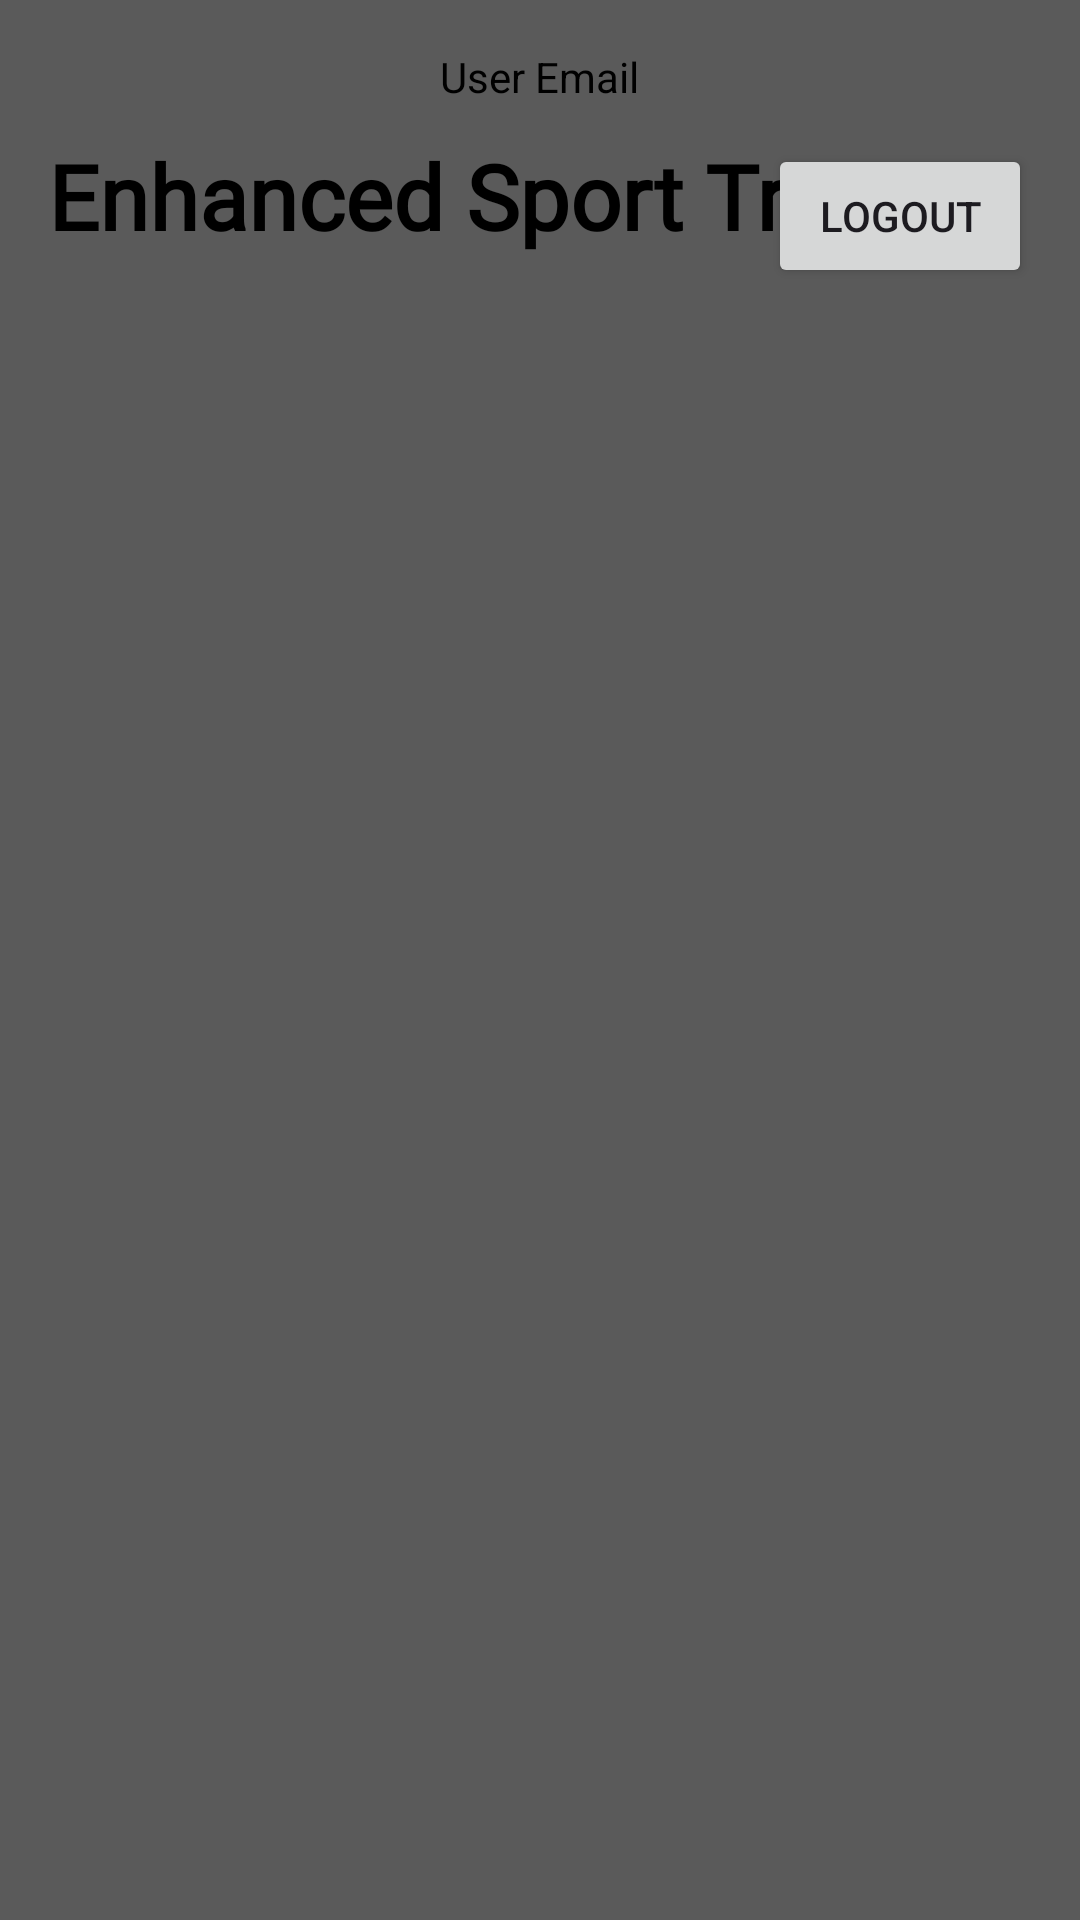

Write the Android layout XML for this screen, with the resource values it uses.
<!-- AndroidManifest.xml: application theme Theme.Spots_Enhancing_app -->
<!-- res/layout/fragment_header.xml -->
<?xml version="1.0" encoding="utf-8"?>
<FrameLayout xmlns:android="http://schemas.android.com/apk/res/android"
    xmlns:app="http://schemas.android.com/apk/res-auto"
    android:layout_width="match_parent"
    android:layout_height="wrap_content"
    android:background="@color/dark_grey"> 

    <TextView
        android:id="@+id/app_title"
        android:layout_width="wrap_content"
        android:layout_height="wrap_content"
        android:layout_gravity="top|start"
        android:layout_marginTop="45dp"
        android:layout_marginStart="16dp"
        android:fontFamily="@font/oswald_variablefont_wght"
        android:text="@string/enhanced_sport_trainer"
        android:textStyle="bold"
        android:textSize="30sp"
        android:textColor="@android:color/black"/>
    
    <TextView
        android:id="@+id/user_details"
        android:layout_width="wrap_content"
        android:layout_height="wrap_content"
        android:layout_gravity="top|center_horizontal"
        android:layout_marginTop="16dp"
        android:text="User Email"
        android:textColor="@android:color/black" />

    
    <Button
        android:id="@+id/logout"
        android:layout_width="wrap_content"
        android:layout_height="wrap_content"
        android:text="@string/logout"
        android:layout_gravity="top|end"
        android:layout_marginTop="48dp"
        android:layout_marginEnd="16dp" />

</FrameLayout>
<!-- resources referenced by this layout -->
<resources>
  <color name="dark_grey">#5A5A5A</color>
  <string name="enhanced_sport_trainer">Enhanced Sport Trainer</string>
  <string name="logout">logout</string>
  <style name="Theme.Spots_Enhancing_app" parent="Base.Theme.Spots_Enhancing_app" />
  <style name="Base.Theme.Spots_Enhancing_app" parent="Theme.Material3.DayNight.NoActionBar">
          
          
  
      </style>
</resources>
